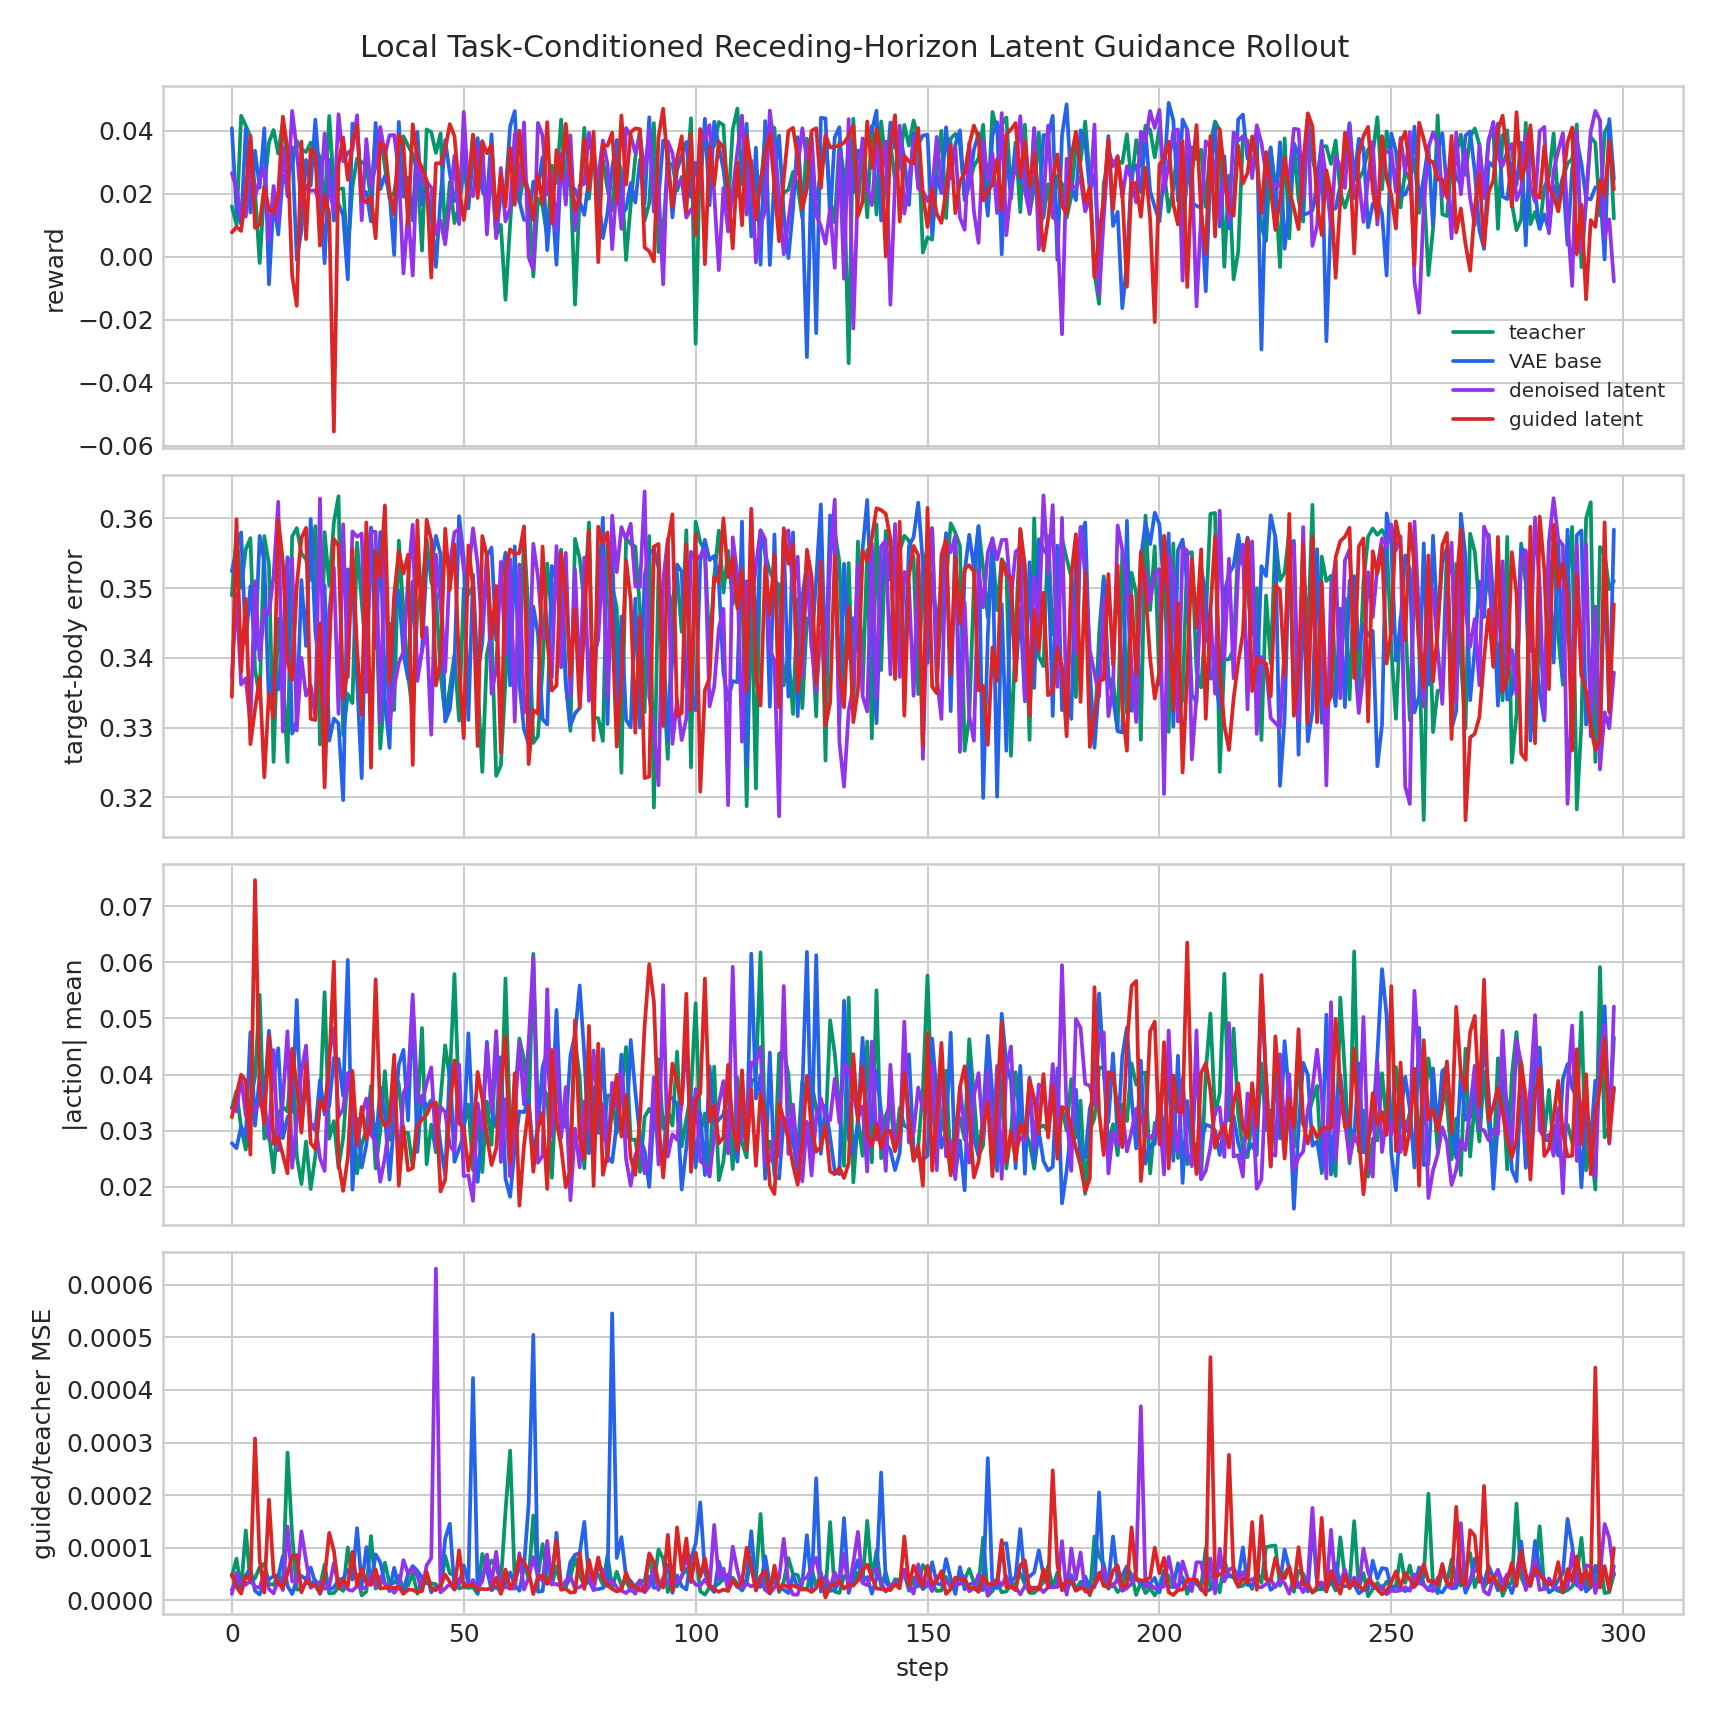

Values plotted in this chart, from the file beside it:
variant, step, reward, done, action_abs_mean, target_body_error_mean, teacher_vae_mse, denoised_teacher_mse, guided_teacher_mse, guided_base_mse, guidance_cost_before, guidance_cost_after
teacher, 0, 0.01594, 1, 0.034, 0.349, 4.5879085519118235e-05, 4.617718150257133e-05, 4.617717786459252e-05, 1.0284631457579962e-07, 0.01152, 0.01152
teacher, 1, 0.01011, 1, 0.03705, 0.3578, 7.995773921720684e-05, 7.953617750899866e-05, 7.953617023304105e-05, 1.4828850680714822e-07, 0.01058, 0.01058
teacher, 2, 0.04469, 1, 0.0305, 0.35, 2.167185812140815e-05, 2.165840305679012e-05, 2.1658388504874893e-05, 5.125511570724939e-09, 0.008593, 0.008593
teacher, 3, 0.04154, 1, 0.02661, 0.3556, 0.0001326, 0.0001329, 0.0001329, 8.543714180575535e-09, 0.008843, 0.008843
teacher, 4, 0.03809, 1, 0.0349, 0.3572, 3.350335100549273e-05, 3.406661926419474e-05, 3.406661198823713e-05, 1.2192905352037542e-08, 0.008629, 0.008629
teacher, 5, 0.02085, 1, 0.0397, 0.3384, 4.402510239742696e-05, 4.24517311330419e-05, 4.2451767512829974e-05, 2.1266248495521722e-07, 0.01076, 0.01076
teacher, 6, -0.002046, 1, 0.05419, 0.3341, 6.280434172367677e-05, 6.298879452515393e-05, 6.298873631749302e-05, 7.775096122486502e-08, 0.0136, 0.0136
teacher, 7, 0.02166, 1, 0.0286, 0.3575, 7.224478031275794e-05, 7.015164737822488e-05, 7.015164737822488e-05, 1.0918502368895133e-07, 0.009528, 0.009528
teacher, 8, 0.03627, 1, 0.02953, 0.3534, 3.1145526008913293e-05, 3.165386078762822e-05, 3.165386078762822e-05, 1.4079104104780527e-08, 0.008811, 0.008811
teacher, 9, 0.04017, 1, 0.02259, 0.3251, 2.9471802918124013e-05, 2.9431792427203618e-05, 2.9431796065182425e-05, 1.1141812805703921e-08, 0.008508, 0.008507
teacher, 10, 0.03268, 1, 0.03318, 0.3456, 4.965608968632296e-05, 4.967447239323519e-05, 4.967448694515042e-05, 3.4909195534282844e-08, 0.009713, 0.009712
teacher, 11, 0.04282, 1, 0.03425, 0.3378, 2.943066465377342e-05, 2.936536657216493e-05, 2.936536657216493e-05, 9.282575597069354e-09, 0.008358, 0.008358
teacher, 12, 0.02961, 1, 0.03342, 0.3251, 0.000276, 0.0002808, 0.0002808, 4.6013330035066247e-08, 0.009025, 0.009025
teacher, 13, 0.02891, 1, 0.04401, 0.3574, 0.0001212, 0.0001241, 0.0001241, 1.530694362372742e-07, 0.01088, 0.01088
teacher, 14, 0.03674, 1, 0.02547, 0.3586, 2.0637802663259208e-05, 2.062366002064664e-05, 2.062366547761485e-05, 9.971234504746462e-09, 0.008807, 0.008806
teacher, 15, 0.03408, 1, 0.02049, 0.355, 2.0944784409948625e-05, 2.1120222299941815e-05, 2.1120196834090166e-05, 4.211690551869651e-09, 0.008527, 0.008527
teacher, 16, 0.03316, 1, 0.02807, 0.3541, 3.4039145248243585e-05, 3.441510853008367e-05, 3.4415166737744585e-05, 1.0712463804907202e-08, 0.00858, 0.00858
teacher, 17, 0.03618, 1, 0.01961, 0.3512, 3.0587860237574205e-05, 3.0598392186220735e-05, 3.0598403100157157e-05, 3.974696571873437e-09, 0.00863, 0.00863
teacher, 18, 0.03414, 1, 0.02549, 0.3589, 3.809100962826051e-05, 3.828341868938878e-05, 3.828341141343117e-05, 1.076163425040022e-08, 0.008809, 0.008808
teacher, 19, 0.0316, 1, 0.03457, 0.3276, 2.7010304620489478e-05, 2.6994381187250838e-05, 2.699438300624024e-05, 1.1688967127554406e-08, 0.008882, 0.008881
teacher, 20, 0.01525, 1, 0.05466, 0.358, 6.90427768859081e-05, 6.812046194681898e-05, 6.812044739490375e-05, 1.3023898759456642e-07, 0.01335, 0.01335
teacher, 21, 0.04459, 1, 0.02857, 0.3504, 1.3664637663168833e-05, 1.3459467481879983e-05, 1.3459463843901176e-05, 7.0270020913199005e-09, 0.008251, 0.008251
teacher, 22, 0.02207, 1, 0.03171, 0.3594, 1.416231862094719e-05, 1.4228599866328295e-05, 1.422862806066405e-05, 5.284539916772246e-09, 0.008962, 0.008962
teacher, 23, 0.02143, 1, 0.02337, 0.3632, 2.4581288016634062e-05, 2.459640927554574e-05, 2.4596387447672896e-05, 9.323567695673773e-09, 0.009097, 0.009097
teacher, 24, 0.02163, 1, 0.02871, 0.3289, 1.8397435269434936e-05, 1.8103328329743817e-05, 1.810330468288157e-05, 1.3665967024678594e-08, 0.008853, 0.008853
teacher, 25, 0.0007209, 1, 0.0399, 0.3348, 0.0001005, 0.0001007, 0.0001007, 1.6155151172370097e-07, 0.01171, 0.01171
teacher, 26, 0.02211, 1, 0.03673, 0.3335, 4.2451305489521474e-05, 4.2153988033533096e-05, 4.215395529172383e-05, 9.871654071957892e-08, 0.0112, 0.0112
teacher, 27, 0.03116, 1, 0.02239, 0.3565, 4.862617061007768e-05, 4.890182026429102e-05, 4.890180571237579e-05, 2.137716137440293e-08, 0.009597, 0.009596
teacher, 28, 0.02998, 1, 0.0275, 0.348, 9.525633686280344e-06, 9.656913789513055e-06, 9.656917427491862e-06, 1.4926872182741135e-08, 0.008419, 0.008419
teacher, 29, 0.0289, 1, 0.03024, 0.34, 1.7017182472045533e-05, 1.6944712115218863e-05, 1.694472121016588e-05, 8.551264585321405e-09, 0.00891, 0.00891
teacher, 30, 0.01807, 1, 0.03793, 0.3566, 0.0001191, 0.0001222, 0.0001222, 1.538440983495093e-07, 0.01203, 0.01203
teacher, 31, 0.03921, 1, 0.02326, 0.3506, 2.244851020805072e-05, 2.254376704513561e-05, 2.2543774321093224e-05, 3.7787559747926025e-09, 0.009273, 0.009273
teacher, 32, 0.03908, 1, 0.02995, 0.327, 2.9639124477398582e-05, 3.0111903470242396e-05, 3.0111863452475518e-05, 1.8102703336353443e-08, 0.008489, 0.008489
teacher, 33, 0.02849, 1, 0.04059, 0.3356, 7.25581485312432e-05, 7.18270312063396e-05, 7.182698755059391e-05, 6.024616538979899e-08, 0.01131, 0.01131
teacher, 34, 0.0184, 1, 0.02836, 0.3449, 3.1309165933635086e-05, 3.2151459890883416e-05, 3.2151448976946995e-05, 9.493577834973621e-08, 0.01015, 0.01015
teacher, 35, 0.02044, 1, 0.04105, 0.3325, 3.269728767918423e-05, 3.340238254168071e-05, 3.3402473491150886e-05, 1.9553910135527985e-07, 0.01159, 0.01159
teacher, 36, 0.02945, 1, 0.03823, 0.3568, 4.591052493196912e-05, 4.671504211728461e-05, 4.671506758313626e-05, 1.6374968936361256e-07, 0.01573, 0.01573
teacher, 37, 0.03817, 1, 0.02958, 0.3466, 2.1762209144071676e-05, 2.151250373572111e-05, 2.1512520106625743e-05, 8.80084627397082e-09, 0.008385, 0.008385
teacher, 38, 0.03522, 1, 0.02959, 0.3376, 2.874531492125243e-05, 2.8479418688220903e-05, 2.8479373213485815e-05, 5.0340362989231835e-09, 0.008631, 0.00863
teacher, 39, 0.03237, 1, 0.0234, 0.332, 4.990346860722639e-05, 5.165131005924195e-05, 5.1651302783284336e-05, 7.999208406772595e-08, 0.01212, 0.01212
teacher, 40, 0.02721, 1, 0.03286, 0.3469, 1.2892629456473514e-05, 1.2776471521647181e-05, 1.2776475159625988e-05, 1.3687810884732698e-08, 0.008936, 0.008936
teacher, 41, 0.001894, 1, 0.04828, 0.35, 3.832380389212631e-05, 3.8554808270419016e-05, 3.855481918435544e-05, 6.249415207548736e-08, 0.008601, 0.008601
teacher, 42, 0.04035, 1, 0.02402, 0.357, 3.2327912776963785e-05, 3.22151645377744e-05, 3.2215157261816785e-05, 1.3523894892841781e-08, 0.009171, 0.00917
teacher, 43, 0.03948, 1, 0.03108, 0.3509, 3.205314351362176e-05, 3.260166340623982e-05, 3.260171433794312e-05, 6.61368071419588e-09, 0.0087, 0.0087
teacher, 44, 0.03288, 1, 0.02615, 0.3492, 3.0549330404028296e-05, 3.08629751089029e-05, 3.086299329879694e-05, 1.0685926810083402e-08, 0.008664, 0.008664
teacher, 45, 0.0391, 1, 0.03575, 0.3377, 1.933501880557742e-05, 1.9337745470693335e-05, 1.9337698176968843e-05, 1.1570915781078384e-08, 0.008737, 0.008737
teacher, 46, 0.006246, 1, 0.0452, 0.3316, 8.675162098370492e-05, 8.479136158712208e-05, 8.479141251882538e-05, 3.624461726303707e-07, 0.01757, 0.01757
teacher, 47, 0.02363, 1, 0.03915, 0.3356, 4.942180385114625e-05, 5.135018000146374e-05, 5.135021638125181e-05, 1.8323730444080866e-07, 0.01279, 0.01279
teacher, 48, 0.01061, 1, 0.05788, 0.3405, 5.024671190767549e-05, 4.799517773790285e-05, 4.7995119530241936e-05, 2.3342857957686647e-07, 0.0127, 0.0127
teacher, 49, 0.01594, 1, 0.03407, 0.331, 2.1678648408851586e-05, 2.269857759529259e-05, 2.2698555767419748e-05, 6.200406232892419e-08, 0.009849, 0.009849
teacher, 50, 0.02801, 1, 0.03076, 0.3498, 2.5019655367941596e-05, 2.5381523300893605e-05, 2.538156149967108e-05, 5.6376276091896216e-08, 0.01036, 0.01036
teacher, 51, 0.01953, 1, 0.03464, 0.3491, 2.3675031115999445e-05, 2.37920212384779e-05, 2.379202669544611e-05, 1.1134600796935956e-08, 0.008374, 0.008374
teacher, 52, 0.0386, 1, 0.02296, 0.3503, 2.5017096049850807e-05, 2.514586412871722e-05, 2.5145829567918554e-05, 1.1008274292123588e-08, 0.008544, 0.008544
teacher, 53, 0.02722, 1, 0.03298, 0.3363, 1.2196941497677471e-05, 1.2214132766530383e-05, 1.2214121852593962e-05, 8.072427171157415e-09, 0.00872, 0.00872
teacher, 54, 0.02655, 1, 0.02264, 0.3236, 8.88206996023655e-05, 8.840477676130831e-05, 8.840479858918115e-05, 3.963868167033979e-08, 0.009697, 0.009697
teacher, 55, 0.01826, 1, 0.0352, 0.3405, 6.017381383571774e-05, 5.9610862081171945e-05, 5.961097122053616e-05, 1.724192628671517e-07, 0.01518, 0.01518
teacher, 56, 0.02647, 1, 0.02749, 0.3439, 7.528562127845362e-05, 7.595391798531637e-05, 7.595396164106205e-05, 3.130635306547447e-08, 0.01075, 0.01075
teacher, 57, 0.006636, 1, 0.04673, 0.3231, 6.482402386609465e-05, 6.482238677563146e-05, 6.482239405158907e-05, 1.0753707613275765e-07, 0.01164, 0.01164
teacher, 58, 0.01007, 1, 0.03024, 0.3245, 3.078554436797276e-05, 3.23128369927872e-05, 3.231282244087197e-05, 1.2604321852904832e-07, 0.01065, 0.01065
teacher, 59, -0.01369, 1, 0.05712, 0.3368, 0.0001705, 0.0001692, 0.0001692, 1.4357208044657455e-07, 0.01657, 0.01656
... 1,136 more rows
